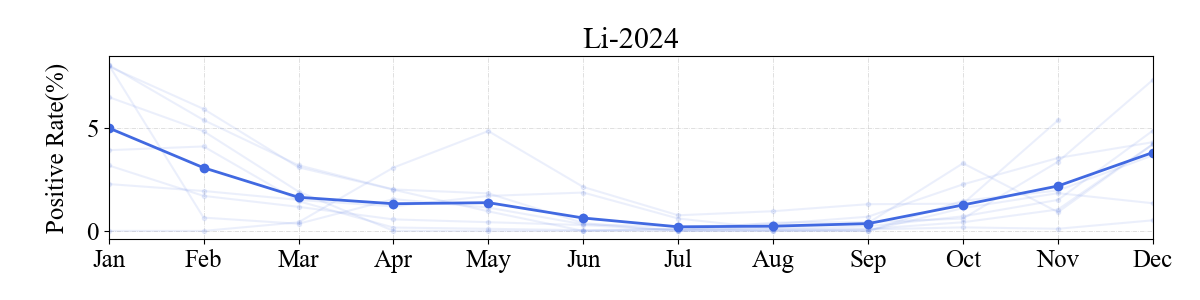

Data behind this chart, as committed beside it:
t, data
2015/7/1, -1.78E-15
2015/8/1, 0.1677
2015/9/1, 0.3782
2015/10/1, 3.274
2015/11/1, 0.909
2015/12/1, 4.192
2016/1/1, 8.05
2016/2/1, 0.6425
2016/3/1, 0.345
2016/4/1, 1.539
2016/5/1, 1.128
2016/6/1, 0.3186
2016/7/1, 0.1998
2016/8/1, 0.3322
2016/9/1, 0.6884
2016/10/1, 2.253
2016/11/1, 3.532
2016/12/1, 4.296
2017/1/1, 3.908
2017/2/1, 4.089
2017/3/1, 1.44
2017/4/1, 0.1624
2017/5/1, 0.1016
2017/6/1, 0.03363
2017/7/1, 0.1008
2017/8/1, 0.03144
2017/9/1, -0.003361
2017/10/1, 1.459
2017/11/1, 1.956
2017/12/1, 3.659
2018/1/1, 3.171
2018/2/1, 1.695
2018/3/1, 1.165
2018/4/1, 0.5568
2018/5/1, 0.4217
2018/6/1, 0.2826
2018/7/1, 0.0271
2018/8/1, 0.4034
2018/9/1, 0.4229
2018/10/1, 0.5968
2018/11/1, 3.347
2018/12/1, 7.313
2019/1/1, 7.97
2019/2/1, 5.905
2019/3/1, 3.077
2019/4/1, 1.996
2019/5/1, 0.9455
2019/6/1, -0.0001915
2019/7/1, 0.09825
2019/8/1, 0.07694
2019/9/1, 0.09553
2019/10/1, 0.4182
2019/11/1, 1.036
2019/12/1, 4.201
